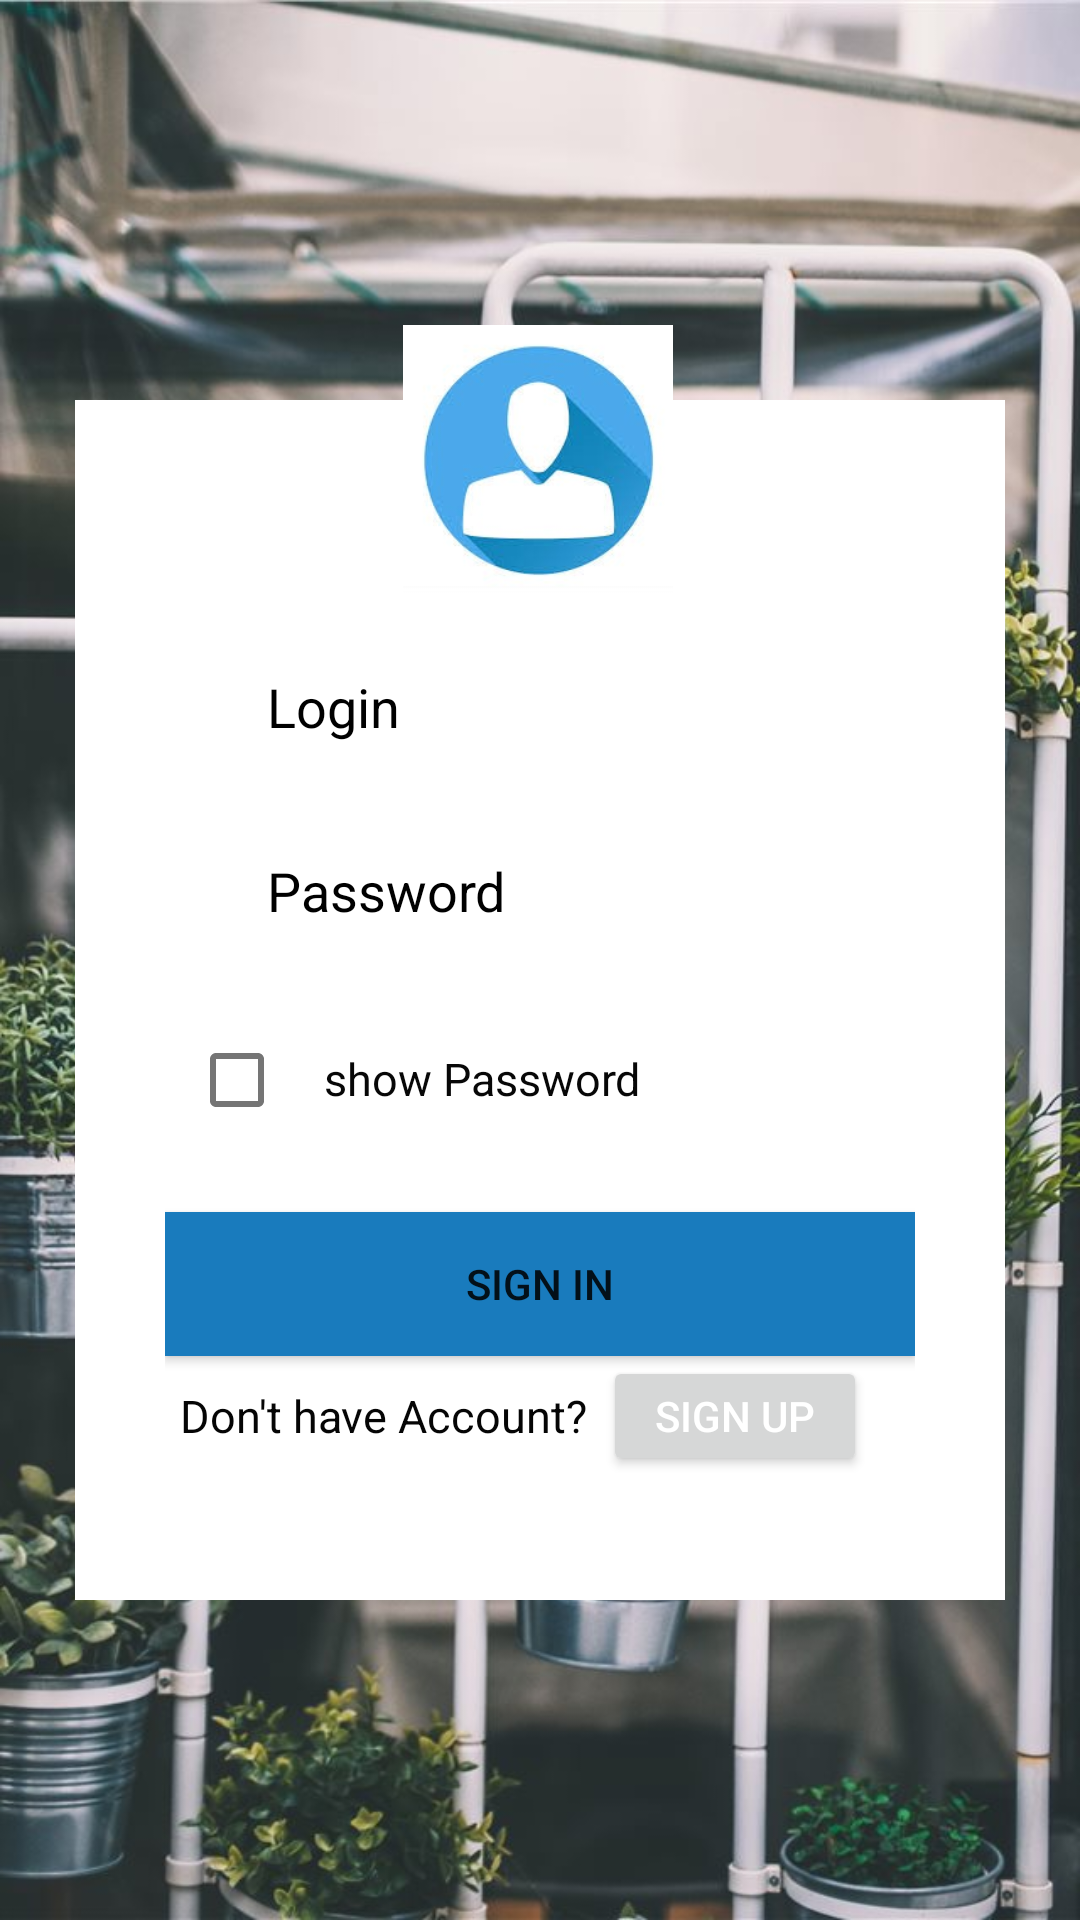

This screen was rendered from an Android layout file. Write that file and the resources it references.
<!-- AndroidManifest.xml: application theme Theme.Automated_Greenhouse -->
<!-- res/layout/activity_main.xml -->
<?xml version="1.0" encoding="utf-8"?>
<androidx.constraintlayout.widget.ConstraintLayout xmlns:android="http://schemas.android.com/apk/res/android"
    xmlns:app="http://schemas.android.com/apk/res-auto"
    xmlns:tools="http://schemas.android.com/tools"
    android:layout_width="match_parent"
    android:layout_height="match_parent"
    android:background="@drawable/login_background"
    tools:context=".MainActivity">

    <TextView
        android:id="@+id/textView"
        android:layout_width="wrap_content"
        android:layout_height="wrap_content"
        android:layout_marginTop="68dp"
        android:text=""
        android:textColor="#493CDD"
        android:textSize="30dp"
        android:typeface="sans"
        app:layout_constraintEnd_toEndOf="parent"
        app:layout_constraintHorizontal_bias="0.498"
        app:layout_constraintStart_toStartOf="parent"
        app:layout_constraintTop_toTopOf="parent"></TextView>

    <LinearLayout
        android:id="@+id/linearLayout"
        android:layout_width="match_parent"
        android:layout_height="400dp"
        android:layout_margin="25dp"
        android:layout_marginTop="28dp"
        android:background="@android:color/white"
        android:orientation="vertical"
        android:padding="30dp"
        app:layout_constraintTop_toBottomOf="@+id/textView"
        tools:layout_editor_absoluteX="25dp">

        <LinearLayout
            android:layout_width="match_parent"
            android:layout_height="wrap_content"
            android:layout_marginTop="50dp"
            android:orientation="horizontal">

            <ImageView
                android:layout_width="30dp"
                android:layout_height="match_parent"
                android:src="@drawable/login_username_icon">

            </ImageView>

            <EditText
                android:layout_width="match_parent"
                android:layout_height="wrap_content"
                android:backgroundTint="#00000000"
                android:hint="Login"
                android:textColor="@android:color/black"
                android:textColorHint="@android:color/black"
                android:id="@+id/login_emailid">


            </EditText>


        </LinearLayout>




        <LinearLayout
            android:layout_width="match_parent"
            android:layout_height="wrap_content"
            android:orientation="horizontal"
            android:layout_marginTop="20dp"
            >

            <ImageView
                android:layout_width="30dp"
                android:layout_height="match_parent"
                android:src="@drawable/login_user_lock">

            </ImageView>

            <EditText
                android:layout_width="match_parent"
                android:layout_height="wrap_content"
                android:backgroundTint="#00000000"
                android:hint="Password"
                android:textColor="@android:color/black"
                android:textColorHint="@android:color/black"
                android:id="@+id/login_password"
                android:inputType="textPassword">


            </EditText>
        </LinearLayout>
        <LinearLayout
            android:layout_width="match_parent"
            android:layout_height="wrap_content"
            android:layout_marginTop="20dp"
            >
            <com.google.android.material.checkbox.MaterialCheckBox
                android:layout_width="wrap_content"
                android:layout_height="wrap_content"

                android:id="@+id/show"
                >

            </com.google.android.material.checkbox.MaterialCheckBox>

            <TextView
                android:layout_width="wrap_content"
                android:layout_height="wrap_content"
                android:padding="5dp"
                android:text="show Password"
                android:textColor="#070707"
                android:textSize="15dp"


                >

            </TextView>

        </LinearLayout>

        <Button
            android:layout_width="match_parent"
            android:layout_height="wrap_content"
            android:background="#197BBD"
            android:padding="5dp"
            android:text="Sign in"
            android:id="@+id/sign_in"
            android:layout_marginTop="20dp">

        </Button>


        <LinearLayout
            android:layout_width="match_parent"
            android:layout_height="40dp"
            android:layout_gravity="right">

            <TextView
                android:layout_width="wrap_content"
                android:layout_height="wrap_content"
                android:layout_gravity="center"
                android:padding="5dp"
                android:text="Don't have Account?"

                android:textColor="#050505"
                android:textSize="15dp">

            </TextView>

            <Button
                android:layout_width="wrap_content"
                android:layout_height="wrap_content"
                android:layout_gravity="center"
                android:padding="5dp"
                android:text="Sign up"
                android:id="@+id/sign_up"
                android:textColor="@color/white"
                />


        </LinearLayout>


    </LinearLayout>

    <ImageView
        android:layout_width="90dp"
        android:layout_height="90dp"
        android:src="@drawable/login_user_icon_2"
        app:layout_constraintEnd_toEndOf="parent"
        app:layout_constraintHorizontal_bias="0.498"
        app:layout_constraintStart_toStartOf="parent"
        app:layout_constraintTop_toBottomOf="@+id/textView"></ImageView>

</androidx.constraintlayout.widget.ConstraintLayout>
<!-- resources referenced by this layout -->
<resources>
  <!-- drawable ic_facebook_login (drawable) -->
  <vector android:height="12dp" android:viewportHeight="512"
      android:viewportWidth="512" android:width="12dp" xmlns:android="http://schemas.android.com/apk/res/android">
      <path android:fillColor="@android:color/holo_blue_dark"
          android:pathData="M294.6,116c-24.3,2.2 -38.3,7.7 -50.7,20 -5,4.9 -7.6,8.6 -10.7,15 -6.9,14.5 -7.4,18 -7.9,49.2l-0.5,27.8 -22.8,-0 -22.8,-0 -0.6,10.2c-0.3,5.7 -0.7,18 -0.9,27.4l-0.2,17.2 23.1,0.7 23.2,0.7 0.6,3.7c0.3,2 0.6,17.1 0.6,33.7 0,16.5 0.3,40.3 0.7,52.7l0.6,22.7 26.7,-0 26.7,-0 0.7,-9.2c0.3,-5 0.6,-28.6 0.6,-52.3 0,-23.8 0.3,-45.3 0.6,-47.9l0.7,-4.6 21.7,-0 21.8,-0 1,-7.3c3.6,-24 6.3,-45.9 5.9,-46.3 -0.3,-0.3 -12.1,-0.8 -26.3,-1.1l-25.7,-0.6 0.6,-22.2c0.6,-24.6 1.2,-27.6 6.8,-31.7 5.6,-4.2 9.2,-4.8 27.5,-4.8l17.2,-0 0.6,-7.3c0.3,-3.9 0.7,-15.6 1,-25.8l0.5,-18.7 -7.2,-0.6c-15.3,-1.2 -23.6,-1.4 -33.1,-0.6z" android:strokeColor="#00000000"/>
  </vector>
  <!-- drawable login_background: jpg bitmap (drawable, 133156 bytes) -->
  <!-- drawable login_user_icon_2: jpg bitmap (drawable, 30428 bytes) -->
  <style name="Theme.Automated_Greenhouse" parent="Theme.MaterialComponents.DayNight.DarkActionBar">
          
          <item name="colorPrimary">@color/purple_500</item>
          <item name="colorPrimaryVariant">@color/purple_700</item>
          <item name="colorOnPrimary">@color/white</item>
          
          <item name="colorSecondary">@color/teal_200</item>
          <item name="colorSecondaryVariant">@color/teal_700</item>
          <item name="colorOnSecondary">@color/black</item>
          
          <item name="android:statusBarColor" tools:targetApi="l">?attr/colorPrimaryVariant</item>
          
      </style>
  <!-- not gathered from this repository: default colours our renderer supplied (Android Studio template values) -->
  <color name="purple_500">#FF6200EE</color>
  <color name="purple_700">#FF3700B3</color>
  <color name="teal_200">#FF03DAC5</color>
  <color name="teal_700">#FF018786</color>
  <color name="black">#FF000000</color>
  <color name="white">#FFFFFFFF</color>
</resources>
